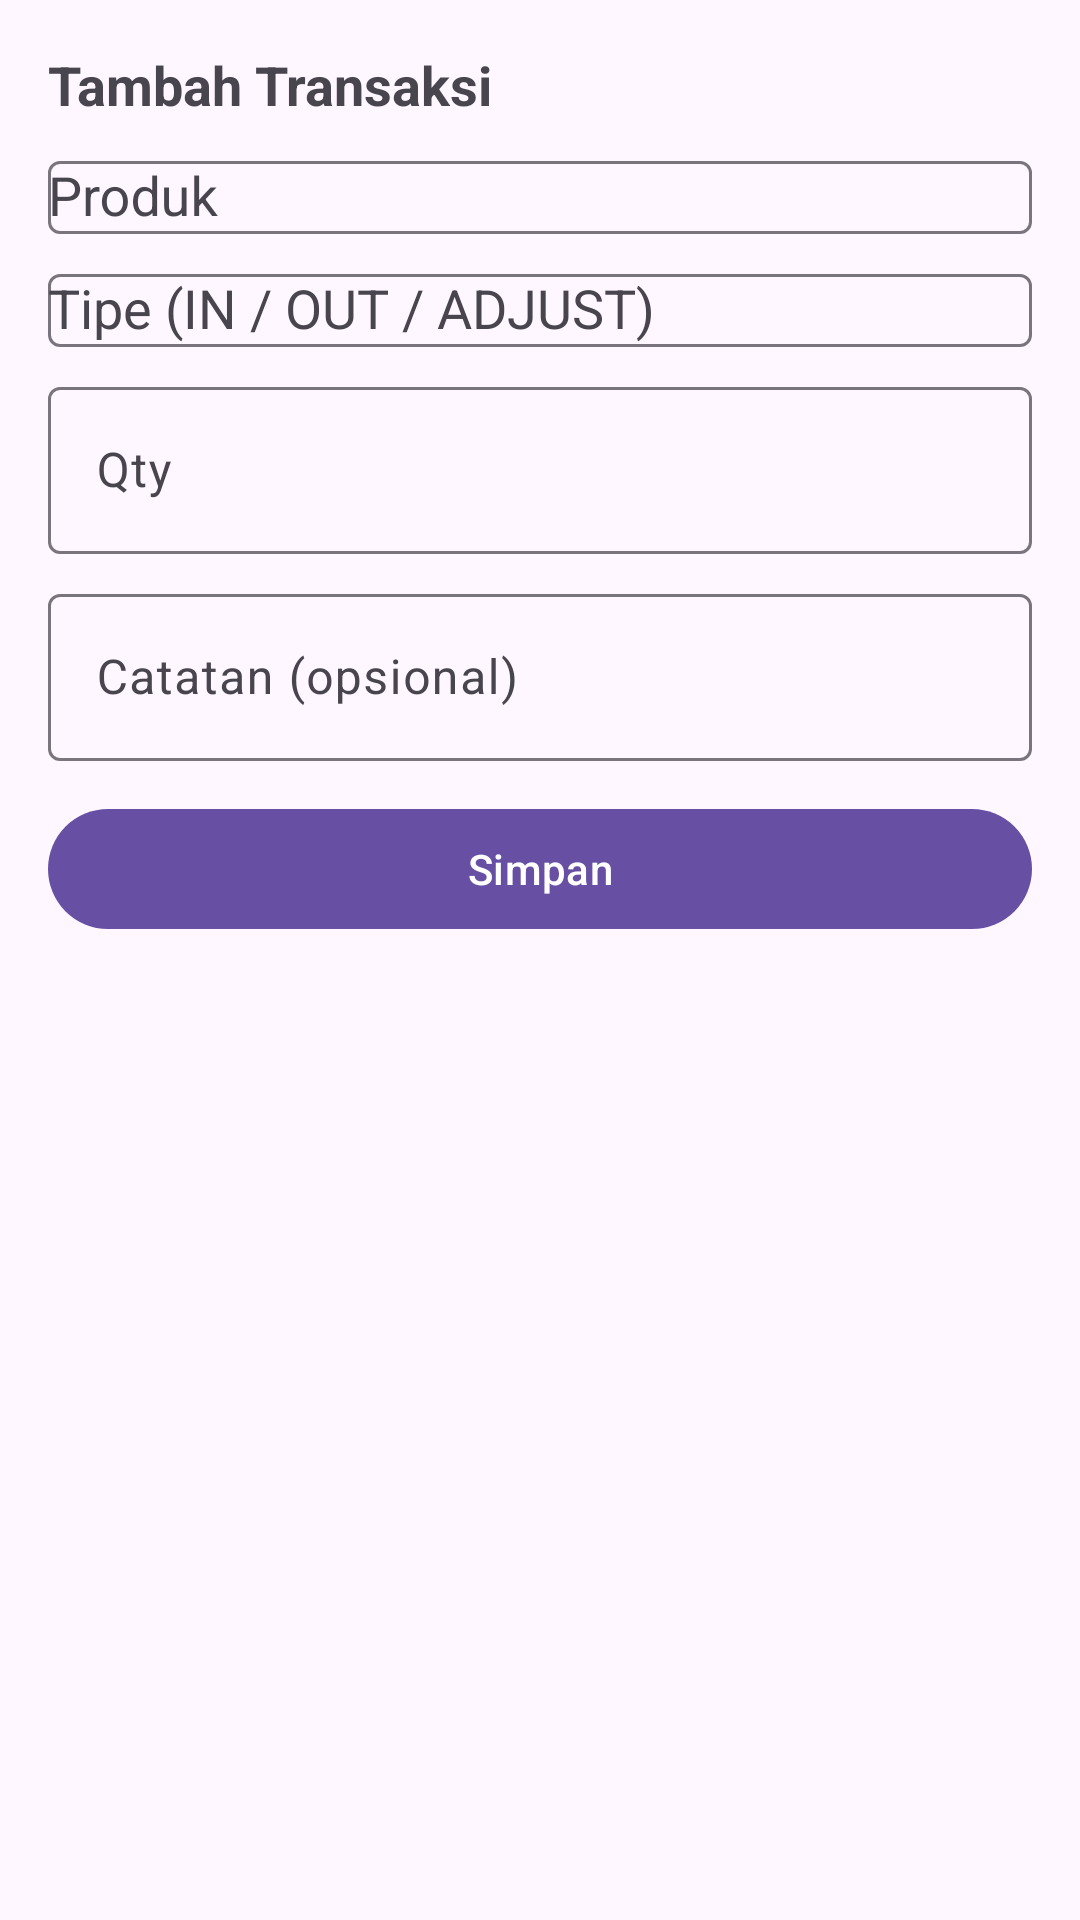

Write the Android layout XML for this screen, with the resource values it uses.
<!-- AndroidManifest.xml: application theme Theme.ProjectMAP -->
<!-- res/layout/bottom_sheet_add_transaction.xml -->
<?xml version="1.0" encoding="utf-8"?>
<LinearLayout xmlns:android="http://schemas.android.com/apk/res/android"
    android:padding="16dp"
    android:orientation="vertical"
    android:layout_width="match_parent" android:layout_height="wrap_content">

    <TextView
        android:text="Tambah Transaksi"
        android:textStyle="bold" android:textSize="18sp"
        android:layout_width="wrap_content" android:layout_height="wrap_content"/>

    
    <com.google.android.material.textfield.TextInputLayout
        android:layout_marginTop="8dp"
        android:layout_width="match_parent" android:layout_height="wrap_content">
        <AutoCompleteTextView
            android:id="@+id/actProduct"
            android:hint="Produk"
            android:layout_width="match_parent" android:layout_height="wrap_content"/>
    </com.google.android.material.textfield.TextInputLayout>

    
    <com.google.android.material.textfield.TextInputLayout
        android:layout_marginTop="8dp"
        android:layout_width="match_parent" android:layout_height="wrap_content">
        <AutoCompleteTextView
            android:id="@+id/actType"
            android:hint="Tipe (IN / OUT / ADJUST)"
            android:layout_width="match_parent" android:layout_height="wrap_content"/>
    </com.google.android.material.textfield.TextInputLayout>

    
    <com.google.android.material.textfield.TextInputLayout
        android:layout_marginTop="8dp"
        android:layout_width="match_parent" android:layout_height="wrap_content">
        <com.google.android.material.textfield.TextInputEditText
            android:id="@+id/etQty"
            android:hint="Qty"
            android:inputType="numberSigned"
            android:layout_width="match_parent" android:layout_height="wrap_content"/>
    </com.google.android.material.textfield.TextInputLayout>

    
    <com.google.android.material.textfield.TextInputLayout
        android:layout_marginTop="8dp"
        android:layout_width="match_parent" android:layout_height="wrap_content">
        <com.google.android.material.textfield.TextInputEditText
            android:id="@+id/etNote"
            android:hint="Catatan (opsional)"
            android:layout_width="match_parent" android:layout_height="wrap_content"/>
    </com.google.android.material.textfield.TextInputLayout>

    <com.google.android.material.button.MaterialButton
        android:id="@+id/btnSave"
        android:text="Simpan"
        android:layout_marginTop="12dp"
        android:layout_width="match_parent" android:layout_height="wrap_content"/>
</LinearLayout>
<!-- resources referenced by this layout -->
<resources>
  <style name="Theme.ProjectMAP" parent="Theme.Material3.Light.NoActionBar" />
</resources>
